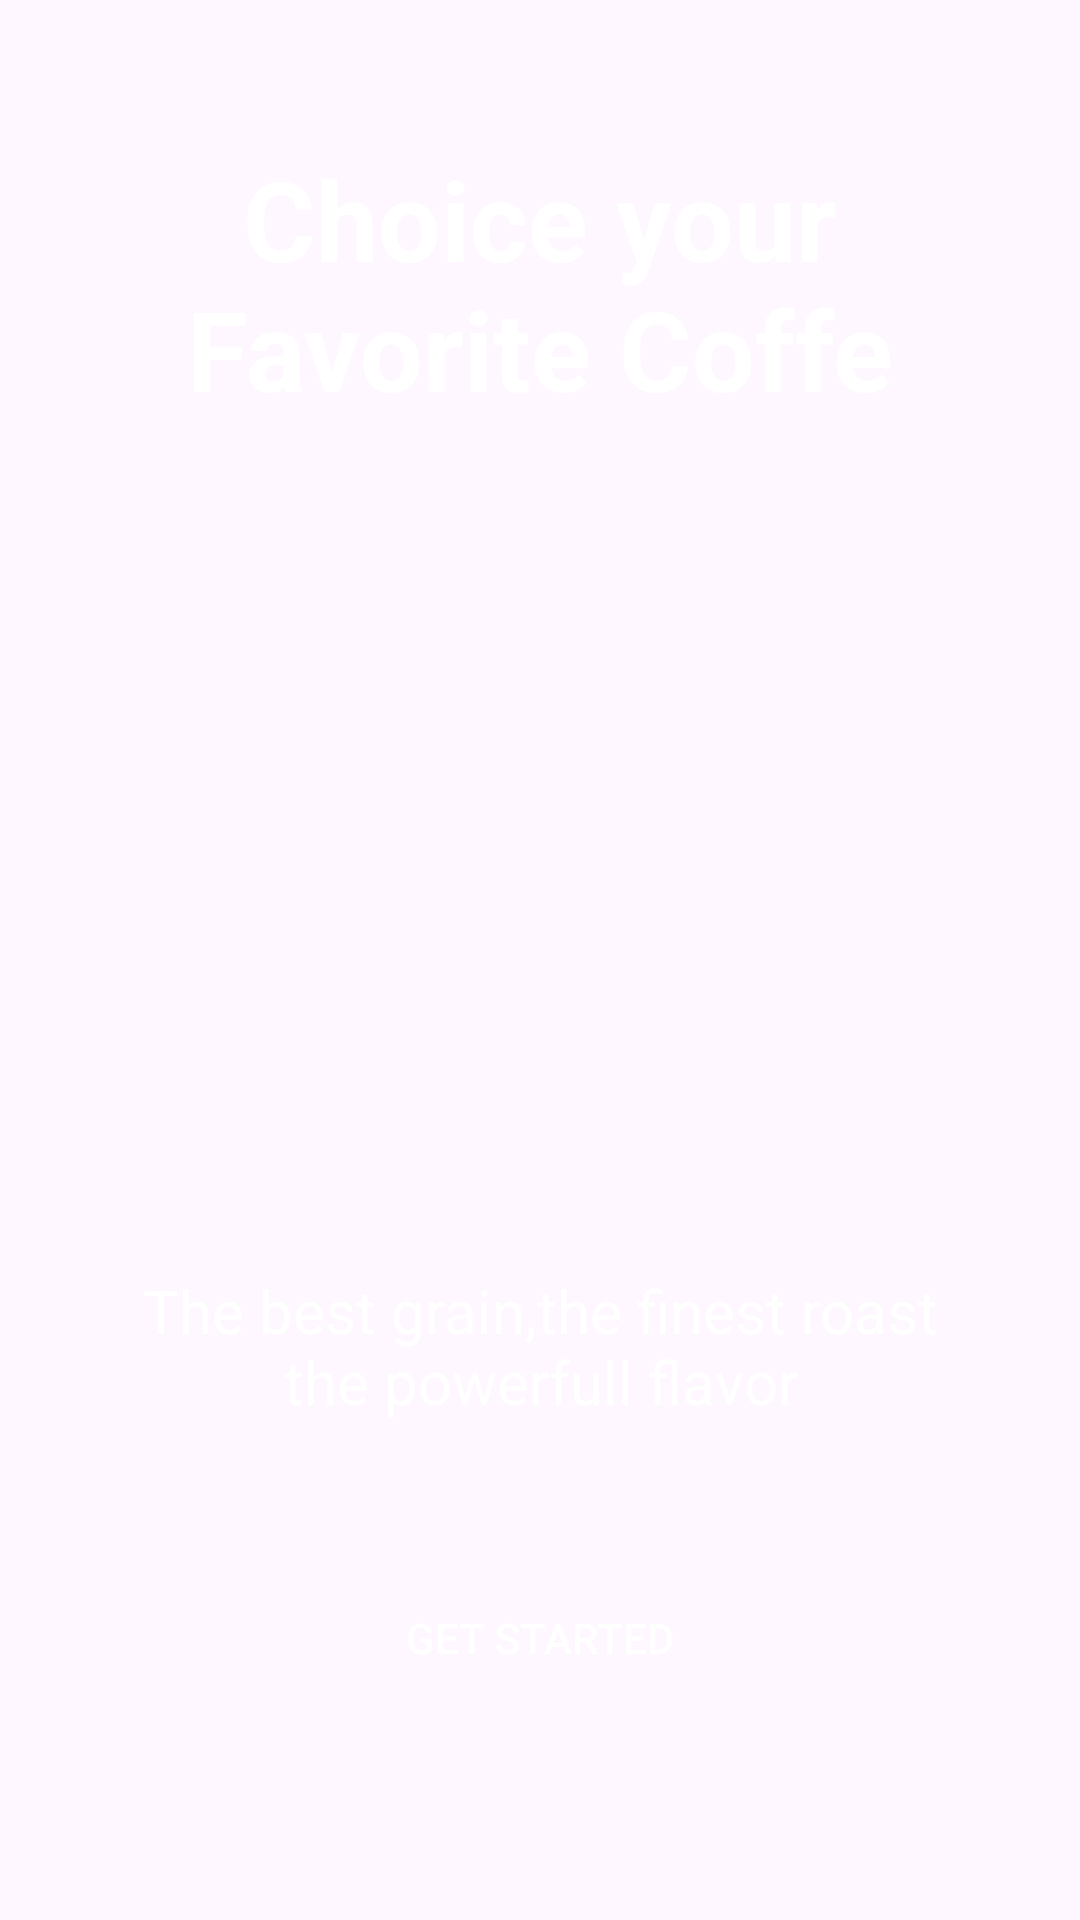

Reconstruct the res/layout file that produces this screen, plus the resources it refers to.
<!-- AndroidManifest.xml: application theme Theme.Coffeeshopp25 -->
<!-- res/layout/activity_main.xml -->
<?xml version="1.0" encoding="utf-8"?>
<androidx.constraintlayout.widget.ConstraintLayout xmlns:android="http://schemas.android.com/apk/res/android"
    xmlns:app="http://schemas.android.com/apk/res-auto"
    xmlns:tools="http://schemas.android.com/tools"
    android:layout_width="match_parent"
    android:layout_height="match_parent"
    tools:context=".Activity.SplashActivity"
    tools:ignore="MissingConstraints">

    <ImageView
        android:id="@+id/imageView2"
        android:layout_width="0dp"
        android:layout_height="0dp"
        android:scaleType="centerCrop"
        app:layout_constraintBottom_toBottomOf="parent"
        app:layout_constraintEnd_toEndOf="parent"
        app:layout_constraintStart_toStartOf="parent"
        app:layout_constraintTop_toTopOf="parent"
        app:srcCompat="@drawable/splash_pic" />

    <TextView
        android:id="@+id/textView"
        android:layout_width="wrap_content"
        android:layout_height="wrap_content"
        android:layout_marginTop="48dp"
        android:text="@string/choiceyour_nfavorite_coffe"
        android:textAlignment="center"
        android:textColor="@color/white"
        android:textSize="37sp"
        android:textStyle="bold"
        app:layout_constraintEnd_toEndOf="parent"
        app:layout_constraintStart_toStartOf="parent"
        app:layout_constraintTop_toTopOf="parent" />

    <TextView
        android:id="@+id/textView2"
        android:layout_width="0dp"
        android:layout_height="wrap_content"
        android:layout_marginBottom="48dp"
        android:text="@string/the_best_grain_the_finest_roast_nthe_powerfull_flavor"
        android:textAlignment="center"
        android:textColor="@color/white"
        android:textSize="20sp"
        app:layout_constraintBottom_toTopOf="@+id/startBtn"
        app:layout_constraintEnd_toEndOf="parent"
        app:layout_constraintStart_toStartOf="parent" />

    <androidx.appcompat.widget.AppCompatButton
        android:id="@+id/startBtn"
        android:layout_width="150dp"
        android:layout_height="wrap_content"
        android:layout_marginBottom="70dp"
        android:background="@drawable/orange_bg"
        android:text="Get Started"
        android:textColor="@color/white"
        app:layout_constraintBottom_toBottomOf="@+id/imageView2"
        app:layout_constraintEnd_toEndOf="parent"
        app:layout_constraintStart_toStartOf="parent" />


</androidx.constraintlayout.widget.ConstraintLayout>
<!-- resources referenced by this layout -->
<resources>
  <!-- drawable orange_bg (drawable) -->
  <?xml version="1.0" encoding="utf-8"?>
  <selector xmlns:android="http://schemas.android.com/apk/res/android">
   <item>
       <shape android:shape="rectangle">
           <solid android:color="@color/orange"/>
           <corners android:radius="50dp"/>
       </shape>
   </item>
  </selector>
  <string name="choiceyour_nfavorite_coffe">Choice your\nFavorite Coffe</string>
  <string name="the_best_grain_the_finest_roast_nthe_powerfull_flavor">The best grain,the finest roast\nthe powerfull flavor</string>
  <style name="Theme.Coffeeshopp25" parent="Base.Theme.Coffeeshopp25" />
  <style name="Base.Theme.Coffeeshopp25" parent="Theme.Material3.DayNight.NoActionBar">
          
          
      </style>
  <!-- not gathered from this repository: default colours our renderer supplied (Android Studio template values) -->
  <color name="white">#FFFFFFFF</color>
</resources>
